Run: headless pygame with SDL's dummy video driver; simulated clock (each Clock.tick advances the game by its frame time, no real sleeping); random seed 0; keys injected as events and as key.get_pressed() state; no mouse input.
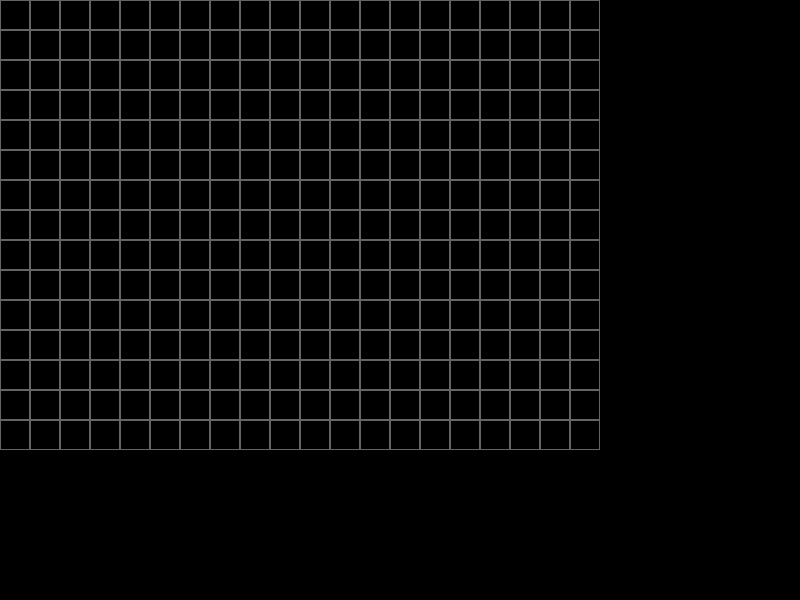
Frame 1 of 4 · flips 1–60 · no input
Frame 2 of 4 · flips 61–180 · tapped SPACE, RETURN · held RIGHT (→), D · screen unchanged from frame 1, image omitted
Frame 3 of 4 · flips 181–300 · held DOWN (↓), S · screen unchanged from frame 2, image omitted
Frame 4 of 4 · flips 301–420 · held LEFT (←), A, UP (↑), W · screen unchanged from frame 3, image omitted

The pygame program that drew these frames:

import pygame
import sys

# Размеры окна
WIDTH = 800
HEIGHT = 600

pygame.init()
screen = pygame.display.set_mode((WIDTH, HEIGHT))
pygame.display.set_caption("Maze")
clock = pygame.time.Clock()

running = True
class Maze:
    def __init__(self, cols, rows, cell_size):   # ← вот эти параметры
        self.cols = cols
        self.rows = rows
        self.cell_size = cell_size
    def draw(self,surface):
        for y in range(self.rows):
            for x in range(self.cols):
                rect = pygame.Rect(x * self.cell_size, y * self.cell_size, self.cell_size, self.cell_size)
                pygame.draw.rect(surface, (100,100,100), rect,1)
maze = Maze(20,15,30)
while running:
    # Обработка выхода
    for event in pygame.event.get():
        if event.type == pygame.QUIT:
            running = False

    # Заливаем фон чёрным
    screen.fill((0, 0, 0))
    maze.draw(screen)
    # Обновляем экран
    pygame.display.flip()
    clock.tick(60)

pygame.quit()
sys.exit()
